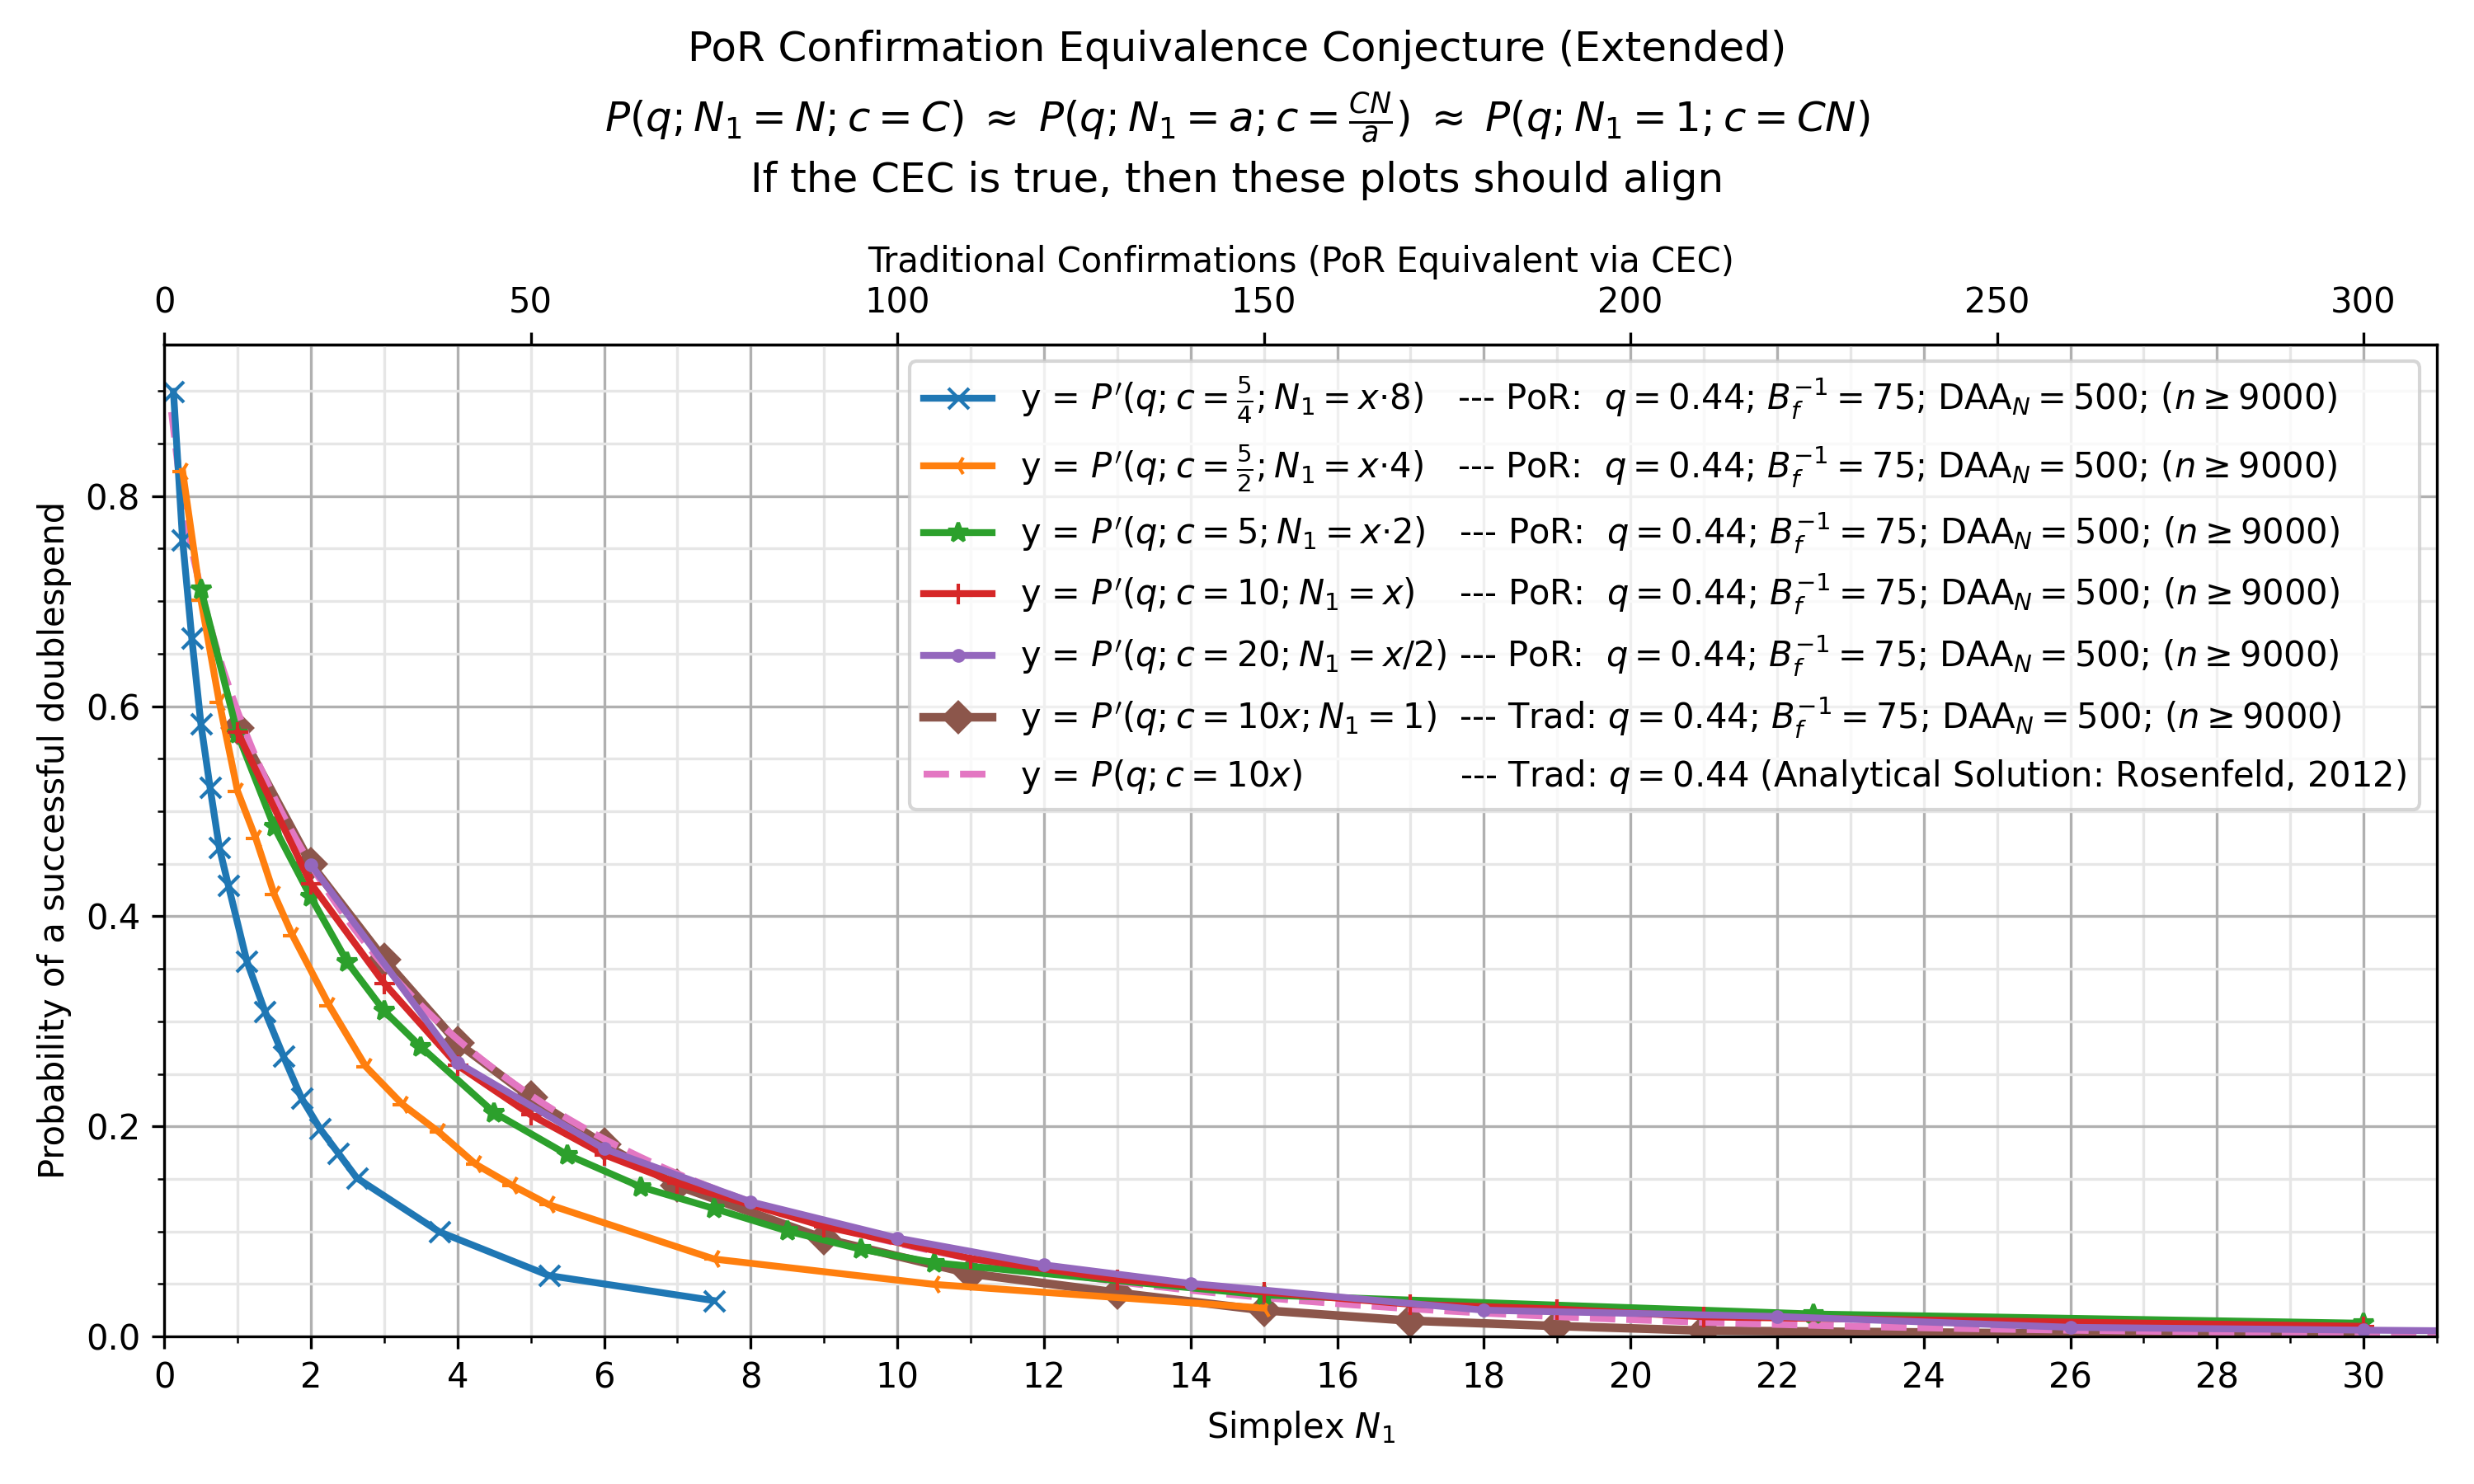

The data file committed next to this chart (first rows):
, kls=results&ty=por&q=0.44&ds=1.25&daa=50…, kls=results&ty=por&q=0.44&ds=2.5&daa=500…, kls=results&ty=por&q=0.44&ds=5&daa=500&s…, kls=results&ty=por&q=0.44&ds=10&daa=500&…, kls=results&ty=por&q=0.44&ds=20&daa=500&…, kls=results&ty=trad&q=0.44&ds=10&daa=500…, kls=analytical&ty=trad&q=0.44&ds=10.0&da…
0.1, , , , , , , 0.88
0.125, 0.8996, , , , , , 
0.2, , , , , , , 0.8209
0.25, 0.758, 0.8236, , , , , 
0.3, , , , , , , 0.7772
0.375, 0.665, , , , , , 
0.4, , , , , , , 0.7412
0.5, 0.583, 0.7012, 0.7113, , , , 0.7103
0.6, , , , , , , 0.6828
0.625, 0.5224, , , , , , 
0.7, , , , , , , 0.658
0.75, 0.4656, 0.6039, , , , , 
0.8, , , , , , , 0.6353
0.875, 0.4292, , , , , , 
0.9, , , , , , , 0.6143
1.0, , 0.519, 0.5737, 0.5752, , 0.5794, 0.5948
1.1, , , , , , , 0.5765
1.125, 0.3576, , , , , , 
1.2, , , , , , , 0.5593
1.25, , 0.4739, , , , , 
1.3, , , , , , , 0.543
1.375, 0.3092, , , , , , 
1.4, , , , , , , 0.5276
1.5, , 0.4209, 0.4849, , , , 0.513
1.6, , , , , , , 0.499
1.625, 0.2669, , , , , , 
1.7, , , , , , , 0.4857
1.75, , 0.3818, , , , , 
1.8, , , , , , , 0.473
1.875, 0.2266, , , , , , 
1.9, , , , , , , 0.4608
2.0, , , 0.4181, 0.4312, 0.4493, 0.4497, 0.4491
2.1, , , , , , , 0.4378
2.125, 0.1978, , , , , , 
2.2, , , , , , , 0.427
2.25, , 0.3151, , , , , 
2.3, , , , , , , 0.4166
2.375, 0.1744, , , , , , 
2.4, , , , , , , 0.4065
2.5, , , 0.3561, , , , 0.3968
2.6, , , , , , , 0.3874
2.625, 0.151, , , , , , 
2.7, , , , , , , 0.3784
2.75, , 0.2569, , , , , 
2.8, , , , , , , 0.3696
2.9, , , , , , , 0.3611
3.0, , , 0.3099, 0.3362, , 0.359, 0.3529
3.1, , , , , , , 0.3449
3.2, , , , , , , 0.3372
3.25, , 0.2209, , , , , 
3.3, , , , , , , 0.3297
3.4, , , , , , , 0.3224
3.5, , , 0.2758, , , , 0.3154
3.6, , , , , , , 0.3085
3.7, , , , , , , 0.3018
3.75, 0.09978, 0.1944, , , , , 
3.8, , , , , , , 0.2953
3.9, , , , , , , 0.289
4.0, , , , 0.2582, 0.2608, 0.2796, 0.2829
4.1, , , , , , , 0.2769
... 126 more rows
